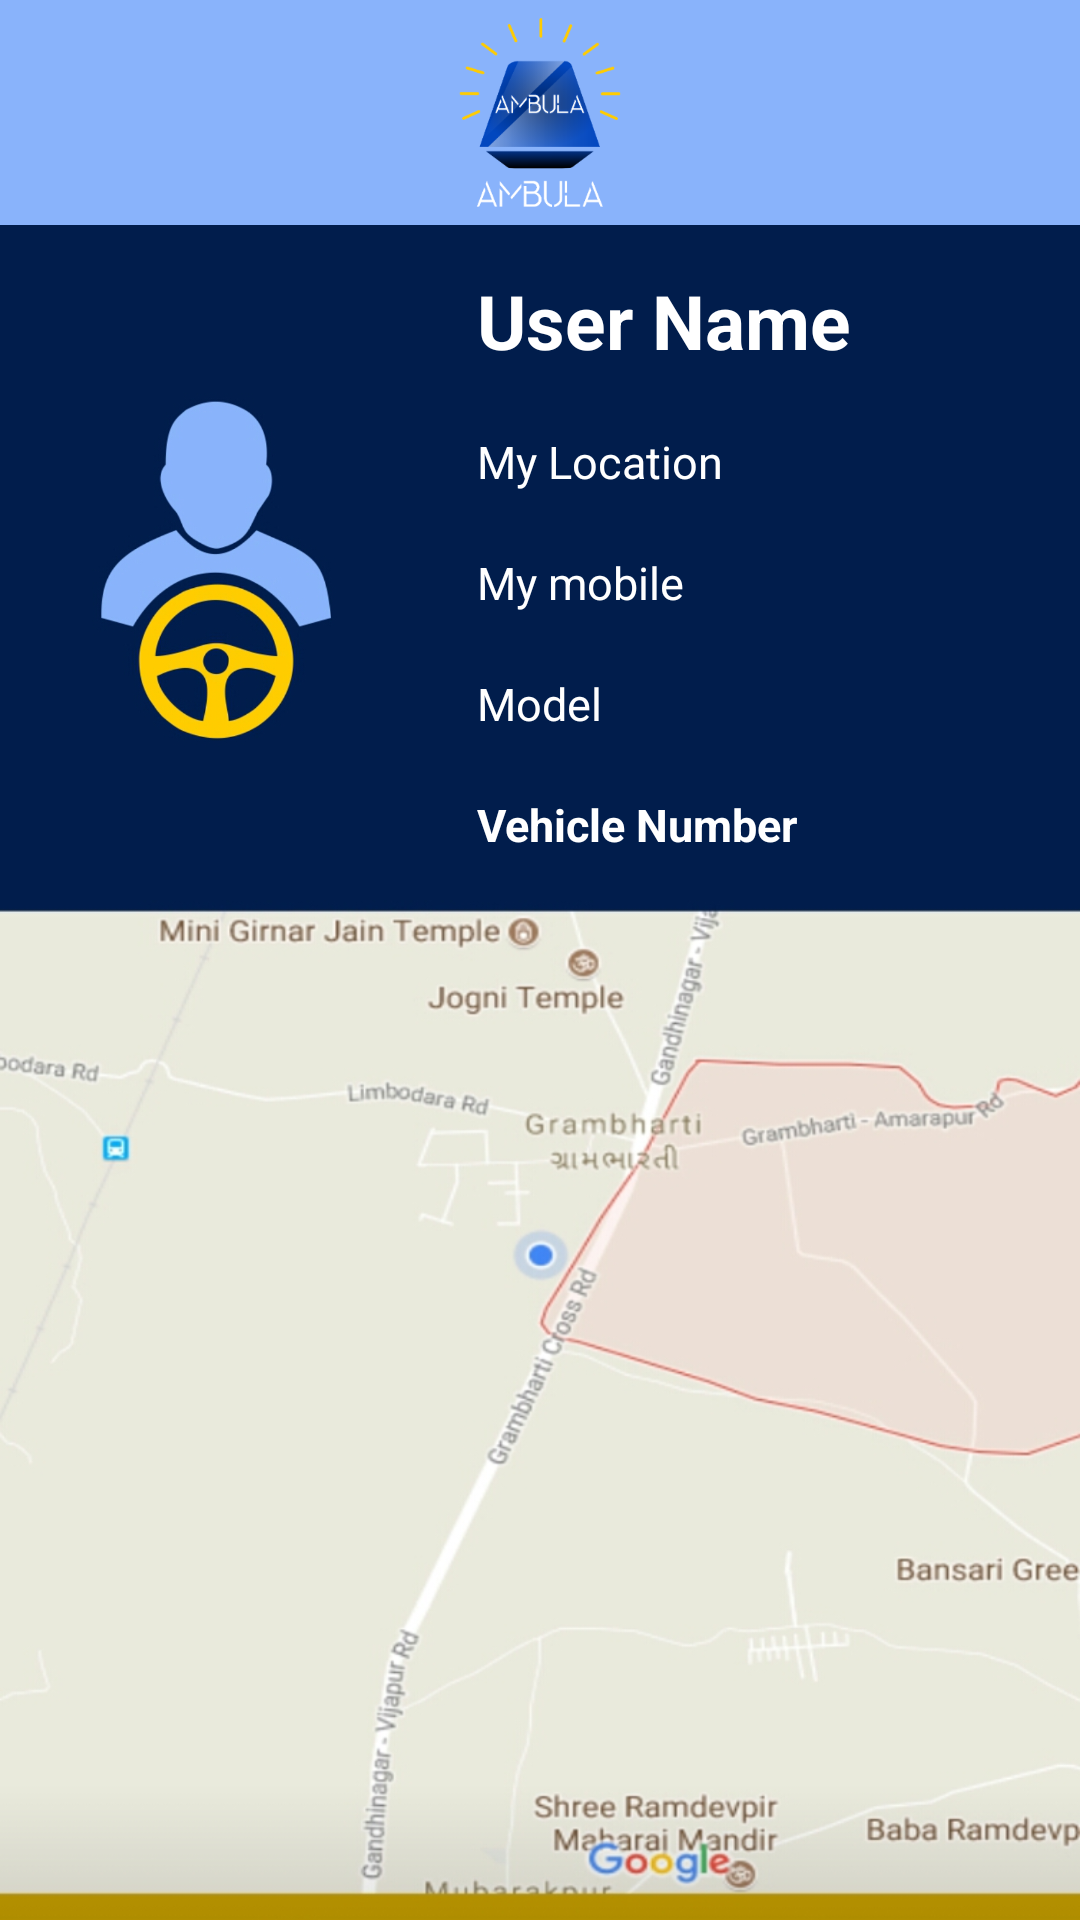

Layout XML and referenced resources for this Android screen:
<!-- AndroidManifest.xml: application theme AppTheme -->
<!-- res/layout/activity_driver.xml -->
<?xml version="1.0" encoding="utf-8"?>
<RelativeLayout xmlns:android="http://schemas.android.com/apk/res/android"
    xmlns:tools="http://schemas.android.com/tools"
    android:layout_width="match_parent"
    android:layout_height="match_parent"
    tools:context="rnjt.com.myride.DriverActivity">

    <LinearLayout
        android:id="@+id/layTop"
        android:layout_width="match_parent"
        android:layout_height="wrap_content"
        android:background="@color/colorbluemedium"
        android:orientation="vertical"
        >
        <ImageView
            android:layout_width="wrap_content"
            android:layout_height="75dp"
            android:layout_gravity="center"
            android:src="@drawable/ic_logo_ambula"
            android:layout_weight="1"/>
    </LinearLayout>

    <LinearLayout
        android:id="@+id/layDriverInfo"
        android:layout_below="@+id/layTop"
        android:background="@color/colorbluedark"
        android:orientation="horizontal"
        android:layout_width="match_parent"
        android:weightSum="5"
        android:layout_height="wrap_content">

        <ImageView
            android:id="@+id/img_usertype"
            android:layout_width="0dp"
            android:layout_height="150dp"
            android:layout_gravity="center"
            android:src="@drawable/driver_logo"
            android:layout_weight="2"/>

        <LinearLayout
            android:layout_width="0dp"
            android:layout_weight="3"
            android:padding="5dp"
            android:orientation="vertical"
            android:layout_height="wrap_content">

            <TextView
                android:id="@+id/txtdName"
                android:layout_width="match_parent"
                android:layout_height="wrap_content"
                android:text="User Name"
                android:textSize="25sp"
                android:paddingLeft="10dp"
                android:paddingTop="10dp"
                android:paddingRight="20dp"
                android:paddingBottom="10dp"
                android:gravity="left"
                android:textStyle="bold"
                android:textColor="@android:color/white"
                />


            <TextView
                android:id="@+id/txtdLocation"
                android:layout_width="match_parent"
                android:layout_height="wrap_content"
                android:text="My Location"
                android:textSize="15sp"
                android:padding="10dp"
                android:gravity="left"
                android:textColor="@android:color/white"
                />

            <TextView
                android:id="@+id/txtdMobile"
                android:layout_width="match_parent"
                android:layout_height="wrap_content"
                android:text="My mobile"
                android:textSize="15sp"
                android:padding="10dp"
                android:gravity="left"
                android:textColor="@android:color/white"
                />


            <TextView
                android:id="@+id/txtvModel"
                android:layout_width="match_parent"
                android:layout_height="wrap_content"
                android:text="Model"
                android:textSize="15sp"
                android:padding="10dp"
                android:gravity="left"
                android:textColor="@android:color/white"
                />

            <TextView
                android:id="@+id/txtvNumber"
                android:layout_width="match_parent"
                android:layout_height="wrap_content"
                android:text="Vehicle Number"
                android:textSize="15sp"
                android:padding="10dp"
                android:gravity="left"
                android:textStyle="bold"
                style="@style/AlertDialog.AppCompat"
                android:textColor="@android:color/white"
                />
        </LinearLayout>

    </LinearLayout>
    <ImageView
        android:layout_width="match_parent"
        android:layout_height="wrap_content"
        android:layout_below="@+id/layDriverInfo"
        android:scaleType="fitXY"
        android:src="@drawable/map_sample"/>

    <ImageView
        android:id="@+id/imgLogout"
        android:layout_width="wrap_content"
        android:layout_height="75dp"
        android:padding="15dp"

        android:src="@drawable/ic_power_settings_new_black_36dp"
        android:layout_weight="1"/>
</RelativeLayout>
<!-- resources referenced by this layout -->
<resources>
  <color name="colorbluedark">#011D4C</color>
  <color name="colorbluemedium">#89B3FB</color>
  <!-- drawable driver_logo: jpeg bitmap (drawable-hdpi, 69013 bytes) -->
  <!-- drawable ic_logo_ambula: png bitmap (drawable-hdpi, 11680 bytes) -->
  <!-- drawable map_sample: jpeg bitmap (drawable-hdpi, 132568 bytes) -->
  <style name="AppTheme" parent="Theme.AppCompat.Light.NoActionBar">
          
          <item name="colorPrimary">@color/colorPrimary</item>
          <item name="colorPrimaryDark">@color/colorPrimaryDark</item>
          <item name="colorAccent">@color/colorAccent</item>
      </style>
  <color name="colorPrimary">#3F51B5</color>
  <color name="colorPrimaryDark">#303F9F</color>
  <color name="colorAccent">#FF4081</color>
</resources>
